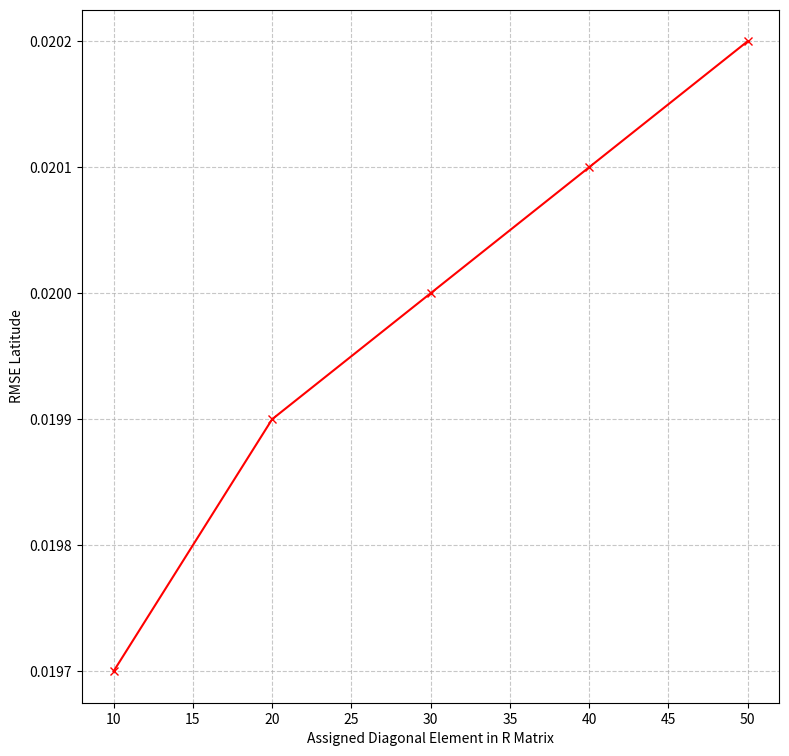

Generate this figure with matplotlib: (Note: this script raises an exception after producing the figure.)
import matplotlib.pyplot as plt


# FIGURE 8
# Line Plot
y= [0.0197,0.0199,0.0200,0.0201,0.0202]
x = [10, 20, 30, 40,50]
plt.figure(figsize=(900/100, 900/100), dpi=100)  # 900x900 pixels
# plt.title('Figure 8')
plt.plot(x, y, label='Line',color='red',marker='x')
#plt.title('Line Plot Example')
plt.xlabel('Assigned Diagonal Element in R Matrix')
plt.ylabel('RMSE Latitude')
plt.grid(True, linestyle='--', alpha=0.7)  # Add grid lines (dashed, slightly transparent)
plt.savefig('Figures_for_the_paper/eskf_RMSE_Latitude_GPU.png',dpi=400)
# plt.legend()
plt.show()


#  FIGURE 9
# ESKF RMSE PLOTS
# Line Plot
y= [0.0069,0.0079,0.0122,0.0132,0.0133]
x = [10, 20, 30, 40,50]
plt.figure(figsize=(900/100, 900/100), dpi=100)  # 900x900 pixels
# plt.title('Figure 9')
plt.plot(x,y, label='Line',color='red',marker='x')
#plt.title('Line Plot Example')
plt.xlabel('Assigned Diagonal Element in R Matrix')
plt.ylabel('RMSE Longitude')
plt.grid(True, linestyle='--', alpha=0.7)  # Add grid lines (dashed, slightly transparent)
# plt.legend()
plt.savefig('Figures_for_the_paper/eskf_RMSE_Longitude_GPU.png', dpi=400)
plt.show()



# # FIGURE 10
# # ESKF Result
# # Bar Chart
# x = [1, 2, 3, 4,5,6,7,8,9,10]
# y = [0.3,0.32,0.311,0.312,0.312,0.313,0.311,0.30,0.311,0.322]
# plt.figure(figsize=(900/100, 900/100), dpi=100)  # 900x900 pixels
# # plt.title('Figure 10')
# plt.bar(x, y, color='blue')
# plt.xlabel('Iteration No.')
# plt.ylabel('Execution Time Per Data Point (seconds) ESKF')
# plt.ylim([0, 0.5])
# plt.grid(True, linestyle='--', alpha=0.7)  # Add grid lines (dashed, slightly transparent)
# plt.savefig('Figures_for_the_paper/eskf_time_cuda_GPU.png', dpi=400)
# plt.show()

# Figure 10 (updated)
# ESKF Result
# Line Plot
x = [1, 2, 3, 4,5,6,7,8,9,10]
# y1 = [0.3,0.32,0.311,0.312,0.312,0.313,0.311,0.30,0.311,0.322]
y1 = [0.217, 0.211, 0.211, 0.207, 0.212, 0.207, 0.212, 0.208, 0.210, 0.233]
y2 = [0.61, 0.612,0.614,0.613,0.614,0.911,1.11,1.05,0.95,0.7]
plt.figure(figsize=(900/100, 900/100), dpi=100)  # 900x900 pixels
plt.title("CPU and GPU Time Comparison for ESKF prediction")
plt.plot(x, y1,label="gpu time", color='blue',marker="s")
plt.plot(x, y2,label="cpu time", color='red',marker="*")
plt.xlabel('Iteration Number')
plt.ylabel('Execution Time per Data Point ESKF')
plt.grid(True, linestyle='--', alpha=0.7)  # Add grid lines (dashed, slightly transparent)
plt.ylim([0, 1.25])
plt.legend()
plt.savefig('Figures_for_the_paper/ESKF_GPU_CPU_Comparison_for_Prediction.png', dpi=400)
plt.show()


# FIGURE 11
# PF Result
# Line Plot
N = [1000, 2000, 3000, 4000, 5000, 6000, 7000, 8000]  # order of matrix
cpu = [0.014, 0.058, 0.147, 0.337, 0.325, 0.49, 0.79, 1.11]
gpu = [0.105, 0.080, 0.08, 0.085, 0.094, 0.107, 0.206, 0.233]
plt.figure(figsize=(9, 9), dpi=100)  # 900x900 pixels
plt.plot(N, cpu, label="CPU", color='red', marker='*', markersize=10)
plt.plot(N, gpu, label="GPU", color='blue', marker='s', markersize=8)
plt.xlabel('Matrix Order')
plt.ylabel('Execution Time')
plt.grid(True, linestyle='--', alpha=0.7)  # Add grid lines (dashed, slightly transparent)
plt.legend()
plt.savefig('Figures_for_the_paper/ESKF_GPU_CPU_Comparison_for_Matrix_size.png', dpi=400)
plt.show()
